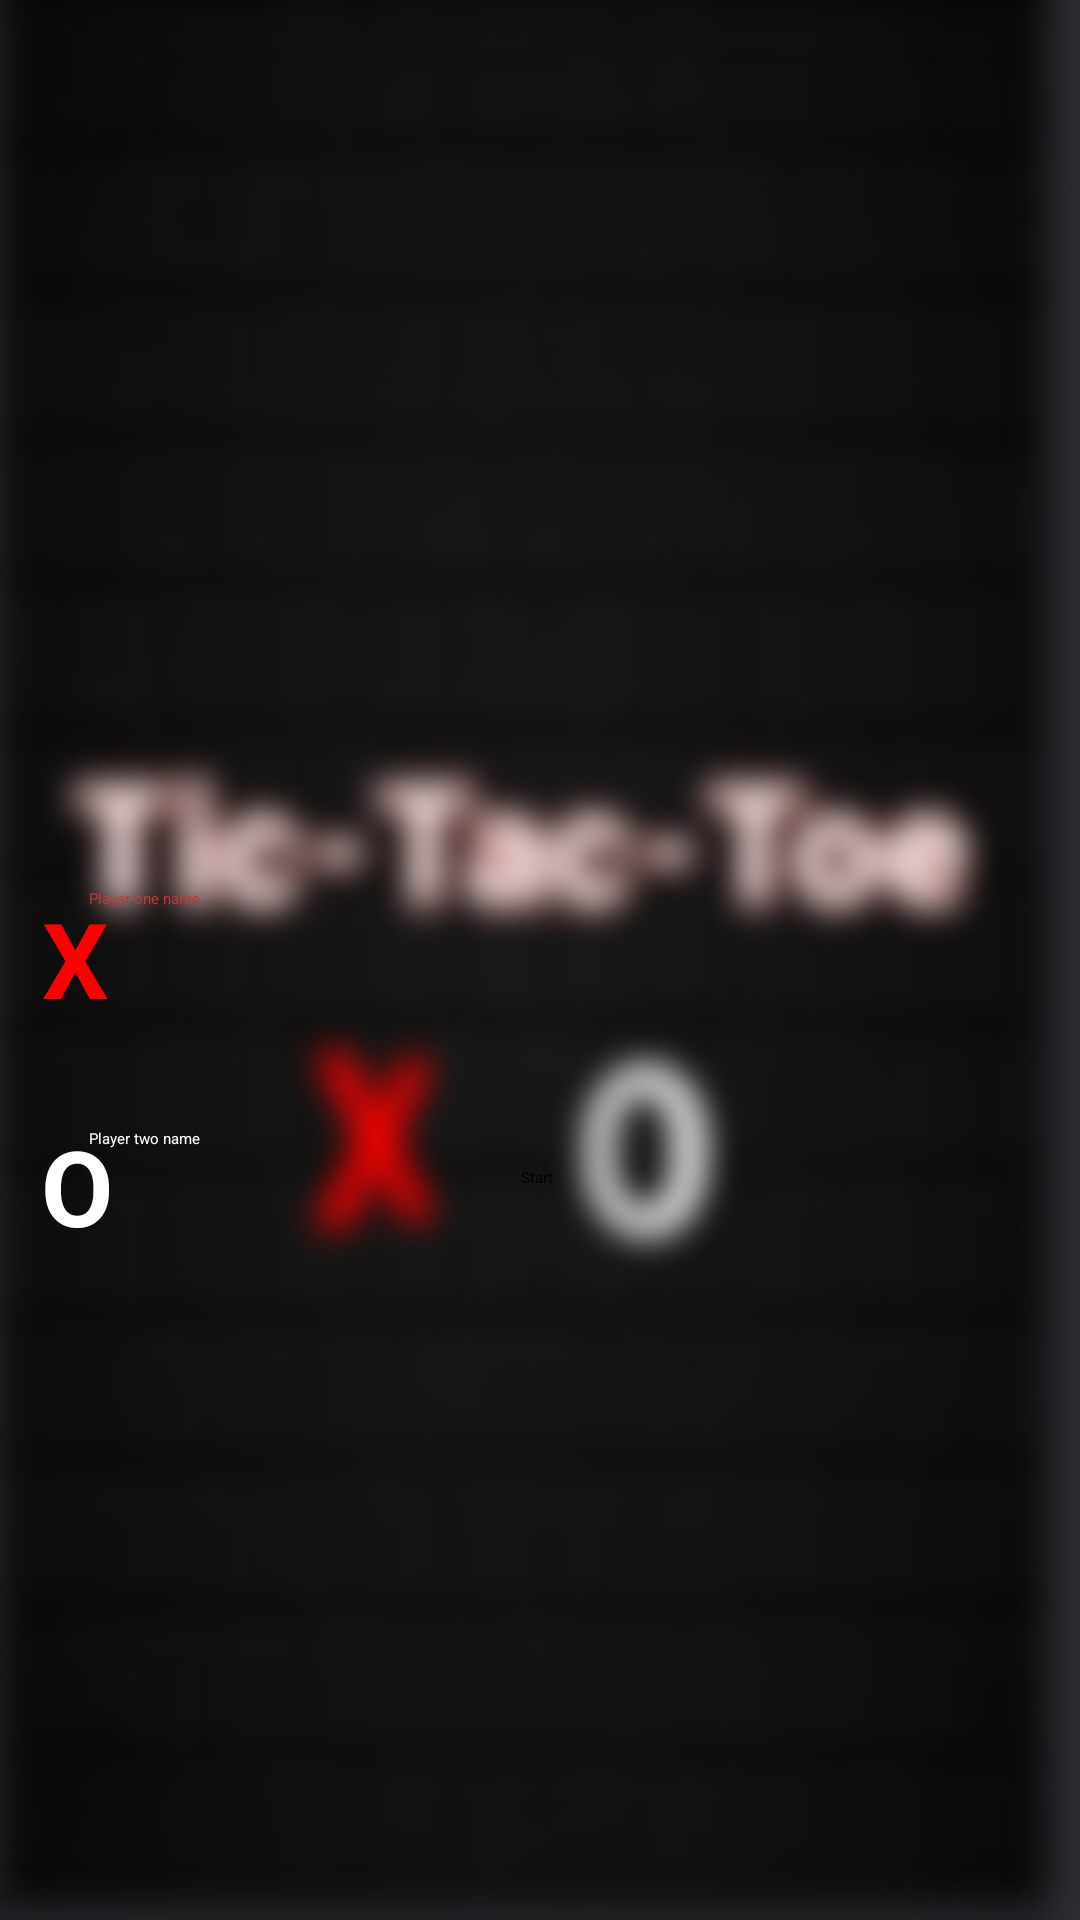

Layout XML and referenced resources for this Android screen:
<!-- AndroidManifest.xml: application theme Theme.MyApplication -->
<!-- res/layout/activity_player_names.xml -->
<?xml version="1.0" encoding="utf-8"?>
<androidx.constraintlayout.widget.ConstraintLayout xmlns:android="http://schemas.android.com/apk/res/android"
    xmlns:app="http://schemas.android.com/apk/res-auto"
    xmlns:tools="http://schemas.android.com/tools"
    android:layout_width="match_parent"
    android:layout_height="match_parent"
    android:background="@drawable/mysplahsscreenblur"
    tools:context=".PlayerNames">
    <ImageView
        android:id="@+id/settings_icon"
        android:layout_width="65dp"
        android:layout_height="54dp"
        android:layout_marginTop="16dp"
        android:src="@drawable/settingspic"
        app:layout_constraintEnd_toEndOf="parent"
        app:layout_constraintHorizontal_bias="0.953"
        app:layout_constraintStart_toStartOf="parent"
        app:layout_constraintTop_toTopOf="parent" />

    <Button
        android:id="@+id/AiGameButton"
        android:layout_width="wrap_content"
        android:layout_height="wrap_content"
        android:layout_marginBottom="244dp"
        android:backgroundTint="#C83535"
        android:hint="@string/Start"
        android:text="@string/Start"
        app:layout_constraintBottom_toBottomOf="parent"
        app:layout_constraintEnd_toEndOf="parent"
        app:layout_constraintHorizontal_bias="0.498"
        app:layout_constraintStart_toStartOf="parent" />

    <EditText
        android:id="@+id/Player1NameAi"
        android:layout_width="300dp"
        android:layout_height="wrap_content"
        android:layout_marginTop="296dp"
        android:ems="10"
        android:hint="@string/Player1name"
        android:inputType="text"
        android:textColor="#C83535"
        android:textColorHint="#C83535"
        app:layout_constraintEnd_toEndOf="parent"
        app:layout_constraintHorizontal_bias="0.497"
        app:layout_constraintStart_toStartOf="parent"
        app:layout_constraintTop_toTopOf="parent" />

    <EditText
        android:id="@+id/Player2Name"
        android:layout_width="300dp"
        android:layout_height="wrap_content"
        android:layout_marginTop="376dp"
        android:ems="10"
        android:hint="@string/Player2name"
        android:inputType="text"
        android:textColor="@color/white"
        android:textColorHint="@color/white"
        app:layout_constraintEnd_toEndOf="parent"
        app:layout_constraintHorizontal_bias="0.494"
        app:layout_constraintStart_toStartOf="parent"
        app:layout_constraintTop_toTopOf="parent" />

    <TextView
        android:id="@+id/textView3"
        android:layout_width="wrap_content"
        android:layout_height="wrap_content"
        android:layout_marginTop="296dp"
        android:gravity="center"
        android:shadowColor="#FF0000"
        android:text="X"
        android:textColor="#FF0000"
        android:textSize="35sp"
        android:textStyle="bold"
        app:layout_constraintEnd_toEndOf="parent"
        app:layout_constraintHorizontal_bias="0.041"
        app:layout_constraintStart_toStartOf="parent"
        app:layout_constraintTop_toTopOf="parent" />

    <TextView
        android:id="@+id/textView4"
        android:layout_width="wrap_content"
        android:layout_height="wrap_content"
        android:layout_marginTop="372dp"
        android:gravity="center"
        android:shadowColor="#FFFFFF"
        android:text="O"
        android:textColor="#FFFFFF"
        android:textSize="35sp"
        android:textStyle="bold"
        app:layout_constraintEnd_toEndOf="parent"
        app:layout_constraintHorizontal_bias="0.041"
        app:layout_constraintStart_toStartOf="parent"
        app:layout_constraintTop_toTopOf="parent" />

</androidx.constraintlayout.widget.ConstraintLayout>
<!-- resources referenced by this layout -->
<resources>
  <!-- drawable mysplahsscreenblur: jpg bitmap (drawable, 17608 bytes) -->
  <string name="Player1name">Player one name</string>
  <string name="Player2name">Player two name</string>
  <string name="Start">Start</string>
  <!-- not gathered from this repository: default colours our renderer supplied (Android Studio template values) -->
  <color name="white">#FFFFFFFF</color>
</resources>
